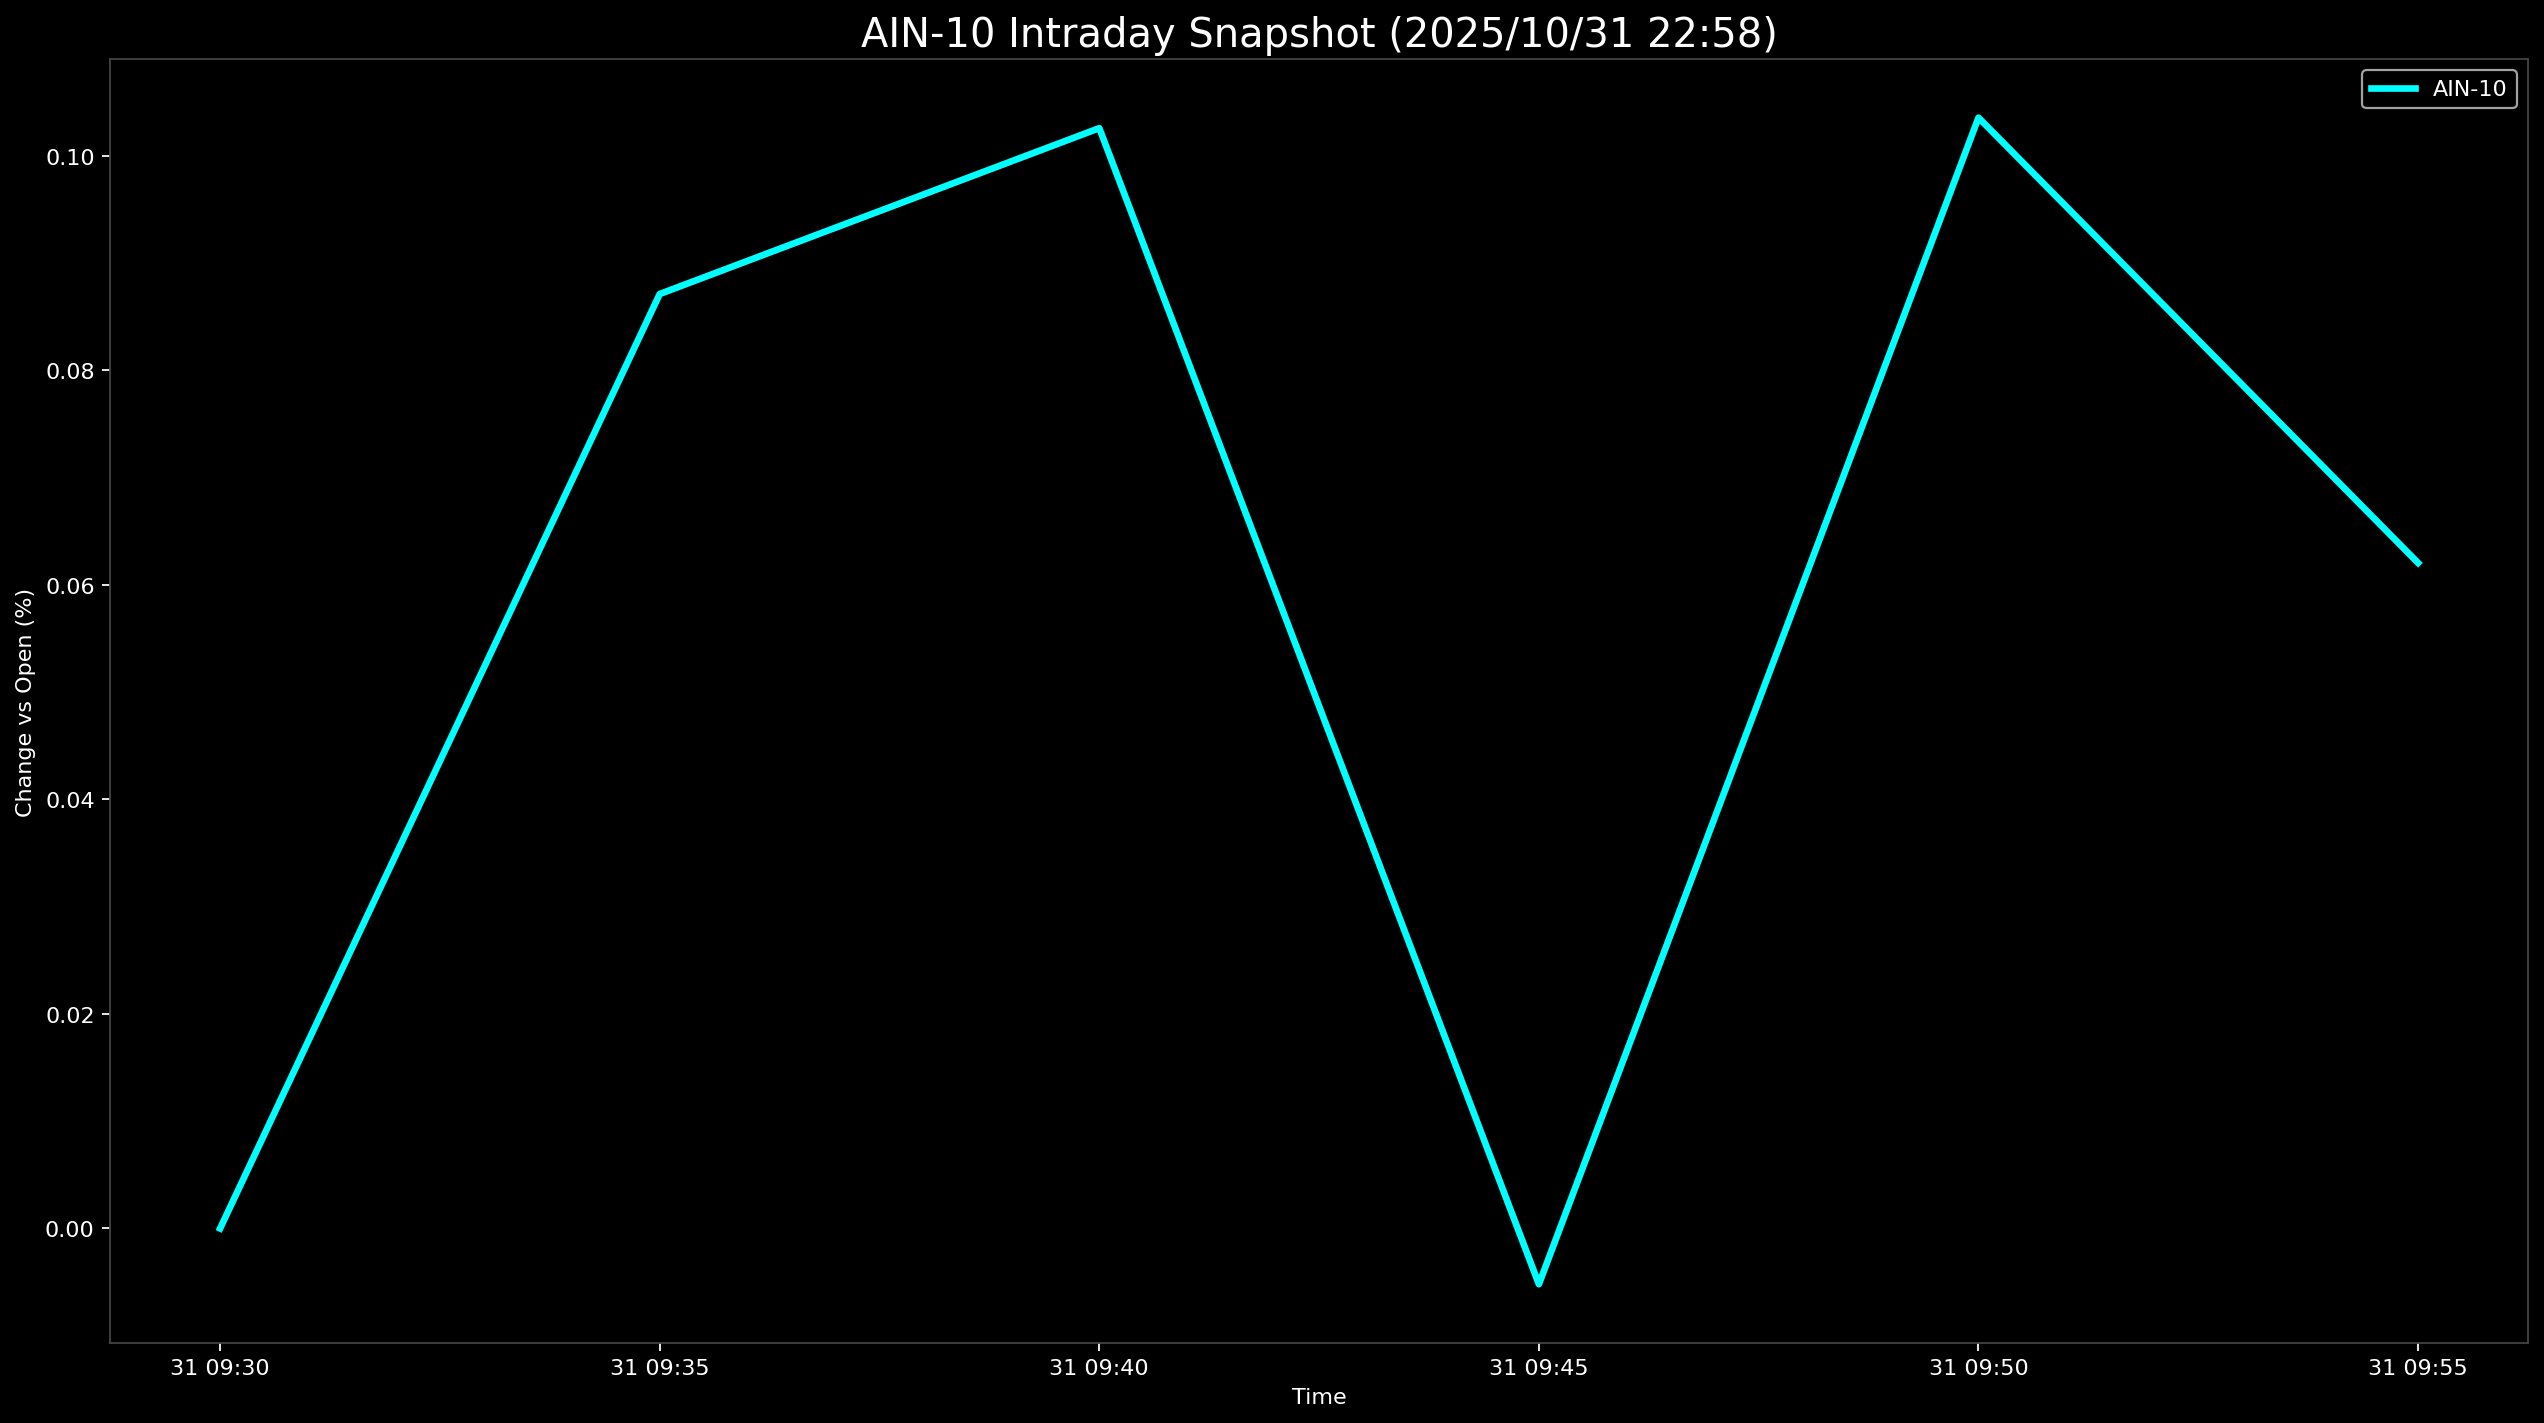

Values plotted in this chart, from the file beside it:
Datetime, AIN-10
2025-10-31 09:30:00, 0.0
2025-10-31 09:35:00, 0.0871
2025-10-31 09:40:00, 0.1026
2025-10-31 09:45:00, -0.005199
2025-10-31 09:50:00, 0.1035
2025-10-31 09:55:00, 0.06204
